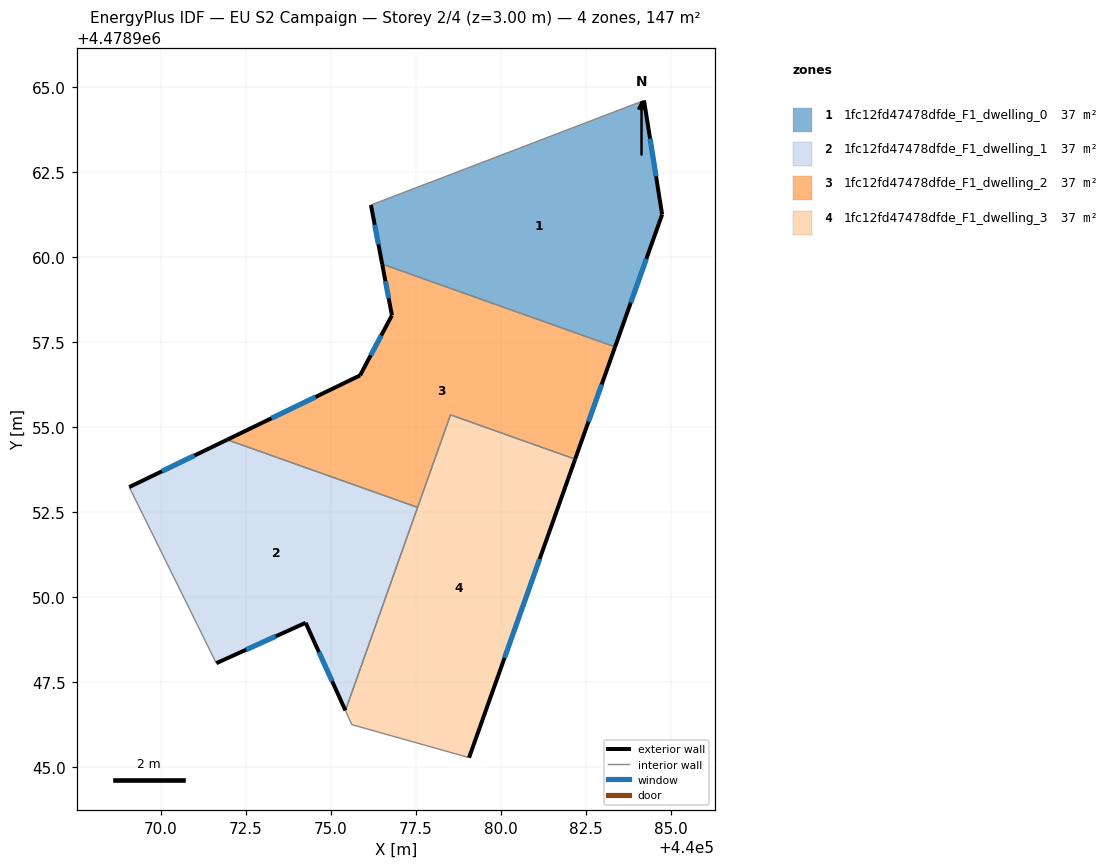
=== STOREY PLAN SPEC (per zone: floor XY polygon, exterior-wall plan segments, windows/doors) ===
zone 1: 1fc12fd47478dfde_F1_dwelling_0  (36.8 m²)
  floor: (440084.21, 4478964.61) (440084.75, 4478961.25) (440083.36, 4478957.36) (440076.51, 4478959.79) (440076.18, 4478961.53)
  exterior wall: (440084.75, 4478961.25) – (440084.21, 4478964.61)  [3.4 m]
    window: (440084.57, 4478962.37) – (440084.39, 4478963.49)  [1.1 m²]
  exterior wall: (440083.36, 4478957.36) – (440084.75, 4478961.25)  [4.1 m]
    window: (440083.82, 4478958.66) – (440084.28, 4478959.95)  [1.4 m²]
  exterior wall: (440076.18, 4478961.53) – (440076.51, 4478959.79)  [1.8 m]
    window: (440076.29, 4478960.95) – (440076.40, 4478960.37)  [0.6 m²]
  interior walls: 2
zone 2: 1fc12fd47478dfde_F1_dwelling_1  (36.7 m²)
  floor: (440077.55, 4478952.63) (440075.43, 4478946.65) (440074.25, 4478949.24) (440071.63, 4478948.05) (440069.06, 4478953.23) (440071.94, 4478954.62)
  exterior wall: (440074.26, 4478949.24) – (440075.43, 4478946.65)  [2.8 m]
    window: (440074.65, 4478948.37) – (440075.03, 4478947.52)  [0.9 m²]
  exterior wall: (440071.63, 4478948.05) – (440074.26, 4478949.24)  [2.9 m]
    window: (440072.50, 4478948.44) – (440073.38, 4478948.84)  [1.0 m²]
  exterior wall: (440071.95, 4478954.62) – (440069.06, 4478953.23)  [3.2 m]
    window: (440070.98, 4478954.16) – (440070.03, 4478953.69)  [1.1 m²]
  interior walls: 3
zone 3: 1fc12fd47478dfde_F1_dwelling_2  (36.8 m²)
  floor: (440083.36, 4478957.36) (440082.19, 4478954.05) (440078.52, 4478955.36) (440077.55, 4478952.63) (440071.94, 4478954.62) (440075.86, 4478956.52) (440076.79, 4478958.28) (440076.51, 4478959.79)
  exterior wall: (440082.19, 4478954.05) – (440083.36, 4478957.36)  [3.5 m]
    window: (440082.58, 4478955.16) – (440082.97, 4478956.25)  [1.2 m²]
  exterior wall: (440075.86, 4478956.52) – (440071.95, 4478954.62)  [4.3 m]
    window: (440074.55, 4478955.88) – (440073.25, 4478955.26)  [1.4 m²]
  exterior wall: (440076.79, 4478958.28) – (440075.86, 4478956.52)  [2.0 m]
    window: (440076.48, 4478957.69) – (440076.17, 4478957.11)  [0.7 m²]
  exterior wall: (440076.51, 4478959.79) – (440076.79, 4478958.28)  [1.5 m]
    window: (440076.60, 4478959.29) – (440076.70, 4478958.79)  [0.5 m²]
  interior walls: 4
zone 4: 1fc12fd47478dfde_F1_dwelling_3  (36.7 m²)
  floor: (440082.19, 4478954.05) (440079.06, 4478945.27) (440075.61, 4478946.24) (440075.43, 4478946.65) (440078.52, 4478955.36)
  exterior wall: (440079.07, 4478945.27) – (440082.19, 4478954.05)  [9.3 m]
    window: (440080.11, 4478948.20) – (440081.14, 4478951.11)  [3.1 m²]
  interior walls: 5

=== DERIVED (storey summary) ===
Building: EU S2 Campaign
Storey: 2 of 4  (floor level z = 3.00 m)
Storey gross floor area: 147.0 m²
Zones on this storey: 4
  - 1fc12fd47478dfde_F1_dwelling_0: floor 36.8 m²; exterior wall 9.3 m (27.9 m²); 3 window(s) 3.1 m²; WWR 11.0%
  - 1fc12fd47478dfde_F1_dwelling_1: floor 36.7 m²; exterior wall 8.9 m (26.8 m²); 3 window(s) 2.9 m²; WWR 11.0%
  - 1fc12fd47478dfde_F1_dwelling_2: floor 36.8 m²; exterior wall 11.4 m (34.2 m²); 4 window(s) 3.8 m²; WWR 11.0%
  - 1fc12fd47478dfde_F1_dwelling_3: floor 36.7 m²; exterior wall 9.3 m (28.0 m²); 1 window(s) 3.1 m²; WWR 11.0%
Zone adjacency (shared interzone walls):
  - 1fc12fd47478dfde_F1_dwelling_0 ↔ 1fc12fd47478dfde_F1_dwelling_2
  - 1fc12fd47478dfde_F1_dwelling_1 ↔ 1fc12fd47478dfde_F1_dwelling_2
  - 1fc12fd47478dfde_F1_dwelling_1 ↔ 1fc12fd47478dfde_F1_dwelling_3
  - 1fc12fd47478dfde_F1_dwelling_2 ↔ 1fc12fd47478dfde_F1_dwelling_3